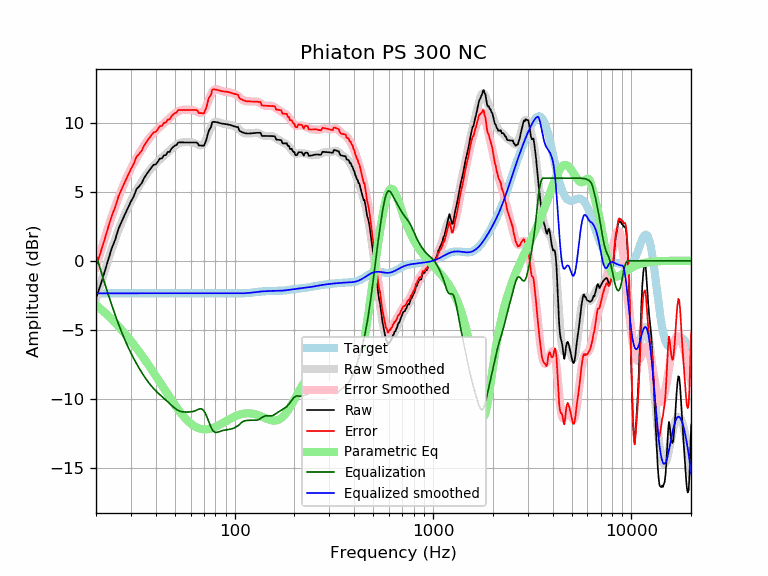

The file beside this chart, header and first rows:
frequency, raw, error, smoothed, error_smoothed, equalization, parametric_eq, equalized_raw, equalized_smoothed, target
20, -2.73, -0.37, -2.79, -0.43, 0.43, -3.20, -2.29, -2.35, -2.35
21, -1.83, 0.53, -1.78, 0.58, -0.58, -3.46, -2.40, -2.35, -2.35
22, -0.90, 1.45, -0.84, 1.52, -1.52, -3.71, -2.42, -2.35, -2.35
23, 0.04, 2.39, 0.04, 2.39, -2.39, -3.97, -2.35, -2.35, -2.35
24, 0.90, 3.25, 0.84, 3.20, -3.20, -4.23, -2.30, -2.35, -2.35
25, 1.54, 3.90, 1.58, 3.93, -3.93, -4.50, -2.39, -2.35, -2.35
26, 2.35, 4.70, 2.25, 4.60, -4.60, -4.76, -2.25, -2.35, -2.35
27, 2.88, 5.24, 2.85, 5.20, -5.20, -5.02, -2.32, -2.35, -2.35
28, 3.38, 5.74, 3.40, 5.75, -5.75, -5.28, -2.36, -2.35, -2.35
29, 3.85, 6.20, 3.89, 6.24, -6.24, -5.55, -2.39, -2.35, -2.35
30, 4.30, 6.65, 4.33, 6.68, -6.68, -5.81, -2.38, -2.35, -2.35
31, 4.68, 7.03, 4.73, 7.08, -7.08, -6.07, -2.40, -2.35, -2.35
32, 5.20, 7.55, 5.10, 7.45, -7.45, -6.33, -2.25, -2.35, -2.35
33, 5.40, 7.75, 5.43, 7.78, -7.78, -6.59, -2.38, -2.35, -2.35
34, 5.64, 7.99, 5.74, 8.09, -8.09, -6.85, -2.45, -2.35, -2.35
35, 6.02, 8.37, 6.02, 8.37, -8.37, -7.10, -2.35, -2.35, -2.35
36, 6.29, 8.65, 6.27, 8.62, -8.62, -7.35, -2.33, -2.35, -2.35
37, 6.52, 8.87, 6.50, 8.86, -8.86, -7.60, -2.33, -2.35, -2.35
38, 6.74, 9.09, 6.71, 9.06, -9.06, -7.85, -2.32, -2.35, -2.35
39, 6.96, 9.32, 6.90, 9.25, -9.25, -8.10, -2.29, -2.35, -2.35
40, 6.99, 9.34, 7.06, 9.42, -9.42, -8.34, -2.42, -2.35, -2.35
41, 7.19, 9.54, 7.21, 9.57, -9.57, -8.57, -2.38, -2.35, -2.35
42, 7.42, 9.77, 7.35, 9.71, -9.71, -8.80, -2.29, -2.35, -2.35
43, 7.43, 9.78, 7.49, 9.84, -9.84, -9.03, -2.41, -2.35, -2.35
44, 7.66, 10.01, 7.61, 9.97, -9.97, -9.25, -2.31, -2.35, -2.35
45, 7.66, 10.01, 7.74, 10.09, -10.09, -9.47, -2.43, -2.35, -2.35
46, 7.89, 10.25, 7.87, 10.22, -10.22, -9.68, -2.33, -2.35, -2.35
47, 7.90, 10.25, 7.99, 10.35, -10.35, -9.88, -2.45, -2.35, -2.35
48, 8.13, 10.48, 8.12, 10.47, -10.47, -10.08, -2.34, -2.35, -2.35
49, 8.26, 10.61, 8.23, 10.58, -10.58, -10.27, -2.32, -2.35, -2.35
50, 8.36, 10.71, 8.34, 10.69, -10.69, -10.45, -2.33, -2.35, -2.35
51, 8.40, 10.76, 8.42, 10.78, -10.78, -10.63, -2.37, -2.35, -2.35
52, 8.59, 10.94, 8.49, 10.85, -10.85, -10.79, -2.26, -2.35, -2.35
53, 8.58, 10.94, 8.54, 10.90, -10.90, -10.95, -2.31, -2.35, -2.35
54, 8.58, 10.93, 8.58, 10.93, -10.93, -11.10, -2.35, -2.35, -2.35
55, 8.58, 10.93, 8.60, 10.95, -10.95, -11.24, -2.37, -2.35, -2.35
56, 8.58, 10.93, 8.60, 10.96, -10.96, -11.37, -2.38, -2.35, -2.35
57, 8.58, 10.93, 8.61, 10.96, -10.96, -11.49, -2.38, -2.35, -2.35
58, 8.58, 10.93, 8.61, 10.96, -10.96, -11.60, -2.38, -2.35, -2.35
59, 8.58, 10.93, 8.60, 10.95, -10.95, -11.70, -2.37, -2.35, -2.35
60, 8.58, 10.93, 8.60, 10.95, -10.95, -11.79, -2.37, -2.35, -2.35
61, 8.58, 10.93, 8.58, 10.93, -10.93, -11.87, -2.36, -2.35, -2.35
62, 8.58, 10.93, 8.56, 10.91, -10.91, -11.94, -2.33, -2.35, -2.35
63, 8.58, 10.93, 8.53, 10.88, -10.88, -12.00, -2.30, -2.35, -2.35
64, 8.58, 10.93, 8.48, 10.84, -10.84, -12.06, -2.25, -2.35, -2.35
65, 8.54, 10.89, 8.44, 10.79, -10.79, -12.10, -2.25, -2.35, -2.35
66, 8.36, 10.71, 8.40, 10.75, -10.75, -12.14, -2.39, -2.35, -2.35
67, 8.36, 10.71, 8.37, 10.72, -10.72, -12.17, -2.36, -2.35, -2.35
68, 8.36, 10.71, 8.38, 10.73, -10.73, -12.19, -2.38, -2.35, -2.35
69, 8.35, 10.70, 8.43, 10.78, -10.78, -12.21, -2.43, -2.35, -2.35
70, 8.34, 10.69, 8.53, 10.88, -10.88, -12.21, -2.54, -2.35, -2.35
71, 8.55, 10.91, 8.68, 11.03, -11.03, -12.21, -2.47, -2.35, -2.35
72, 8.77, 11.13, 8.86, 11.22, -11.22, -12.21, -2.44, -2.35, -2.35
73, 9.12, 11.47, 9.08, 11.43, -11.43, -12.20, -2.31, -2.35, -2.35
74, 9.42, 11.77, 9.31, 11.66, -11.66, -12.19, -2.24, -2.35, -2.35
75, 9.58, 11.93, 9.52, 11.87, -11.87, -12.17, -2.29, -2.35, -2.35
76, 9.70, 12.05, 9.71, 12.07, -12.07, -12.15, -2.37, -2.35, -2.35
77, 10.03, 12.39, 9.87, 12.22, -12.22, -12.12, -2.19, -2.35, -2.35
78, 10.08, 12.43, 9.98, 12.33, -12.33, -12.09, -2.25, -2.35, -2.35
79, 10.08, 12.43, 10.05, 12.40, -12.40, -12.06, -2.33, -2.35, -2.35
... 553 more rows
